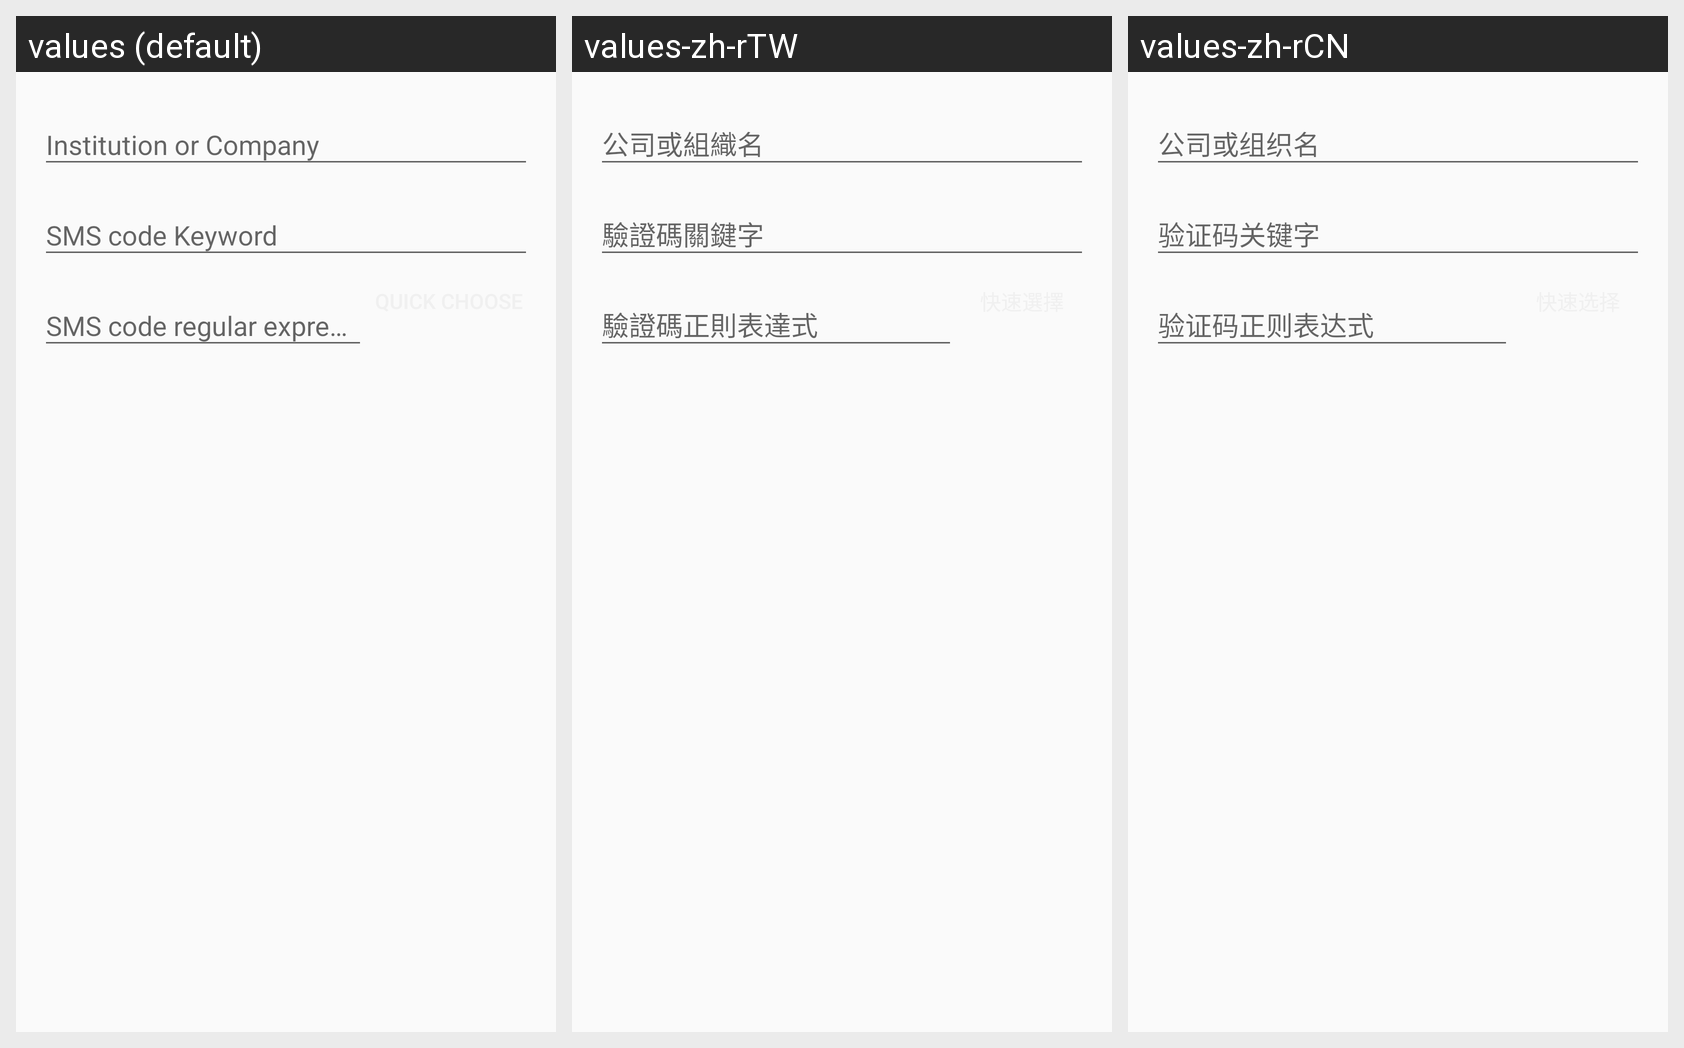

The same Android screen rendered under several of its app's locales, left to right. List the strings drawn on it with the default value and each locale's translation.
Android screen res/layout/fragment_rule_edit.xml rendered under 3 locales, left to right: values (default), values-zh-rTW, values-zh-rCN. Device: Nexus 5 (rendered at 1080×1920; each locale shown at half size, 540×960, under a caption strip naming it); theme AppTheme.Blue.
Strings drawn on this screen, with the default value and each locale's value (text and hints the layout hard-codes, and strings that could not be matched under every locale, appear in the picture but are not listed):

rule_company_hint
  values: Institution or Company
  values-zh-rTW: 公司或組織名
  values-zh-rCN: 公司或组织名

rule_keyword_hint
  values: SMS code Keyword
  values-zh-rTW: 驗證碼關鍵字
  values-zh-rCN: 验证码关键字

rule_code_regex_hint
  values: SMS code regular expression
  values-zh-rTW: 驗證碼正則表達式
  values-zh-rCN: 验证码正则表达式
